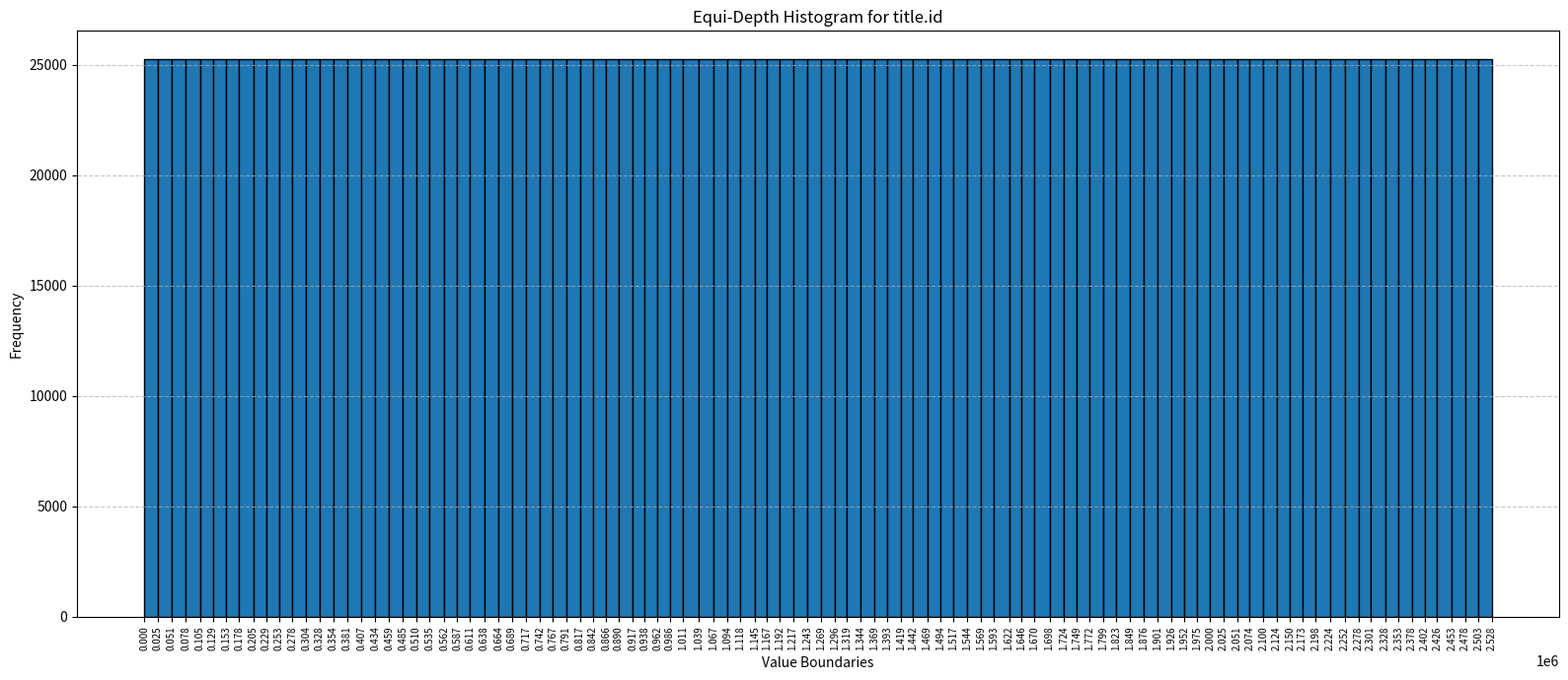

Write the Python code that produced this figure.
import matplotlib.pyplot as plt

# Histogram boundaries obtained from PostgreSQL pg_stats
boundaries = [
    5, 25115, 51032, 77854, 104855, 128544, 153252, 178094,
    204585, 228696, 252756, 277787, 303649, 328202, 354017,
    380635, 407446, 433631, 458753, 484592, 509939, 535092,
    562500, 587095, 611308, 638200, 664487, 689484, 716642,
    742068, 766652, 791299, 817195, 841652, 865990, 889561,
    916584, 938211, 962496, 985895, 1011069, 1039483, 1067227,
    1093856, 1118487, 1145174, 1167334, 1191936, 1216954,
    1243317, 1269294, 1295848, 1318631, 1343675, 1369352,
    1393108, 1419093, 1442295, 1468720, 1494199, 1517077,
    1543511, 1569356, 1593191, 1622323, 1646279, 1670339,
    1698260, 1724458, 1749374, 1772473, 1798903, 1822509,
    1848852, 1875716, 1901087, 1926138, 1951650, 1974528,
    1999624, 2024573, 2051030, 2074075, 2099721, 2124168,
    2149618, 2173299, 2197911, 2224452, 2251996, 2278040,
    2300968, 2327759, 2353484, 2378200, 2402275, 2425644,
    2453035, 2478393, 2503117, 2528121
]

# 101 boundaries -> 100 buckets
num_buckets = len(boundaries) - 1

# Equi-depth frequency
bucket_frequency = 25283

# Width of every bucket
widths = [
    boundaries[i + 1] - boundaries[i]
    for i in range(num_buckets)
]

# Center of every bucket
centers = [
    (boundaries[i] + boundaries[i + 1]) / 2
    for i in range(num_buckets)
]

# Same frequency for every equi-depth bucket
heights = [bucket_frequency] * num_buckets

plt.figure(figsize=(16, 7))

plt.bar(
    centers,
    heights,
    width=widths,
    align="center",
    edgecolor="black"
)

plt.xlabel("Value Boundaries")
plt.ylabel("Frequency")
plt.title("Equi-Depth Histogram for title.id")

# Show boundary values on X-axis
plt.xticks(boundaries, rotation=90, fontsize=7)

plt.grid(axis="y", linestyle="--", alpha=0.7)

plt.tight_layout()
plt.show()
